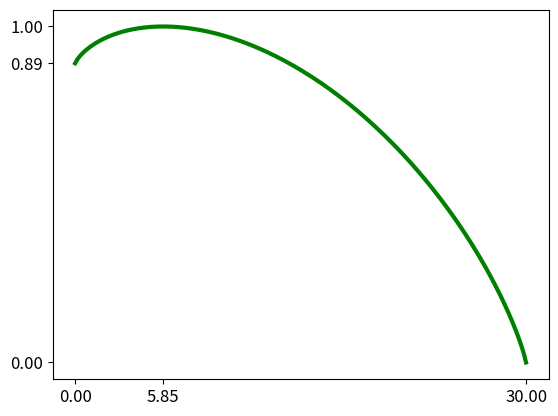

The script that saved this image:
import numpy as np
import matplotlib.pyplot as plt
import csv





class Crystal(object):

    def __init__(self, granule=[], phi_f=[], boundary=[]):
        ''' granule should be a list of each granule's initial orientation angle
            phi_f should be a list of each granule's final orientation angle
            boundary should be a list of GBs, expressed as [length, index of grain 1, index of grain 2]
        '''
        if len(granule) != len(phi_f):
            raise Exception('granules and phi_f must be same length')
        # copy element-by-element to avoid fucking around w external variables
        self._granule = [x for x in granule]
        self._phi_f = [x for x in phi_f]
        self._boundary = [x for x in boundary]
        self._deltaPhi = [ phi_f[i] - granule[i] for i in range(len(granule)) ]
    
    def totalEnergy(self):
        energy = 0
        for GB in self._boundary:
            '''theta = np.abs( self._granule[GB[1]] - self._granule[GB[2]] )
            if theta == 0:
                continue
            energy += theta * (1 - np.log(theta)) * GB[0]'''
            energy += self.gbEnergy(GB)
        return energy

    def granuleEnergy(self,granNum):
        energy = 0
        for GB in self._boundary:
            if GB[1] == granNum or GB[2] == granNum:
                energy += self.gbEnergy(GB)
        return energy

    def gbEnergyByNum(self,GBnum):
        return self.gbEnergy(self._boundary[GBnum])
        
    def gbEnergy(self,GB):
        theta = np.abs( self._granule[GB[1]] - self._granule[GB[2]] )
        if theta == 0:
            return 0
        return theta * (1 - np.log(theta)) * GB[0]

    


    def advanceInTime(self,dt):
        # rotate all granules
        for i in range(len(self._granule)):
            #if self._granule[i] >= self._phi_f[i]:
                # already reached the final time
            #    break
            # total time is always 100, ok?
            self._granule[i] += self._deltaPhi[i] * dt / 100



'''
# average psi6 phases for each granule in frame 26, frame 27
# source: psi6_tracked_avg_plot_granule.m
# order of granules: big grain to the left, granules 1-10, big grain to the right
phis = [[-2.154, -2.154], 
        [-0.8657, -2.4625],
        [-1.6750, -2.4488],
        [-1.1998, -2.2778],
        [-1.0643, -2.2407],
        [-1.3656, -1.7055],
        [-0.7467, 1.0682],
        [0.1773, 1.4679],
        [-1.2103, 1.2222],
        [-1.0903, 1.0500],
        [-0.5810, 0.7767],
        [1.071, 1.071]]

# to convert psi6 phase to average misorientation angle, divide by 6
inits = [ phis[x][0]/6.0 for x in range(len(phis)) ]
finals = [ phis[x][1]/6.0 for x in range(len(phis)) ]

GBs = []
with open('gbs.csv') as csvFile:
    reader = csv.reader(csvFile, delimiter='\t')
    for row in reader:
        GBs.append( [ float(row[0]),int(row[1]),int(row[2])] )



numSteps = 200
time = [t for t in range(1+numSteps)]

myCrystal = Crystal(inits,finals,GBs)

energies = [myCrystal.totalEnergy()]
granEnergies = np.zeros((len(phis), 1+numSteps))
grangles = np.zeros((len(phis), 1+numSteps))

for gran in range(len(phis)):
    granEnergies[gran][0] = myCrystal.granuleEnergy(gran)
    grangles[gran][0] = myCrystal._granule[gran]

for i in range(numSteps):
    myCrystal.advanceInTime(100/numSteps)
    for gran in range(len(phis)):
        granEnergies[gran][i+1] = myCrystal.granuleEnergy(gran)
        grangles[gran][i+1] = myCrystal._granule[gran]
    energies.append(myCrystal.totalEnergy())
plt.plot(time, energies)
plt.figure()



granule_rgb_poster = [ (0.8863, 0.5961, 0.2706),
                (0.7725, 0.2392, 0.1686),
                (0.9255, 0.8118, 0.2784),
                (0.9216, 0.3804, 0.4980),
                (0.8471, 0.4196, 0.1647),
                (0.3647, 0.5216, 0.8275),
                (0.6196, 0.4275, 0.7333),
                (0.3020, 0.1725, 0.6157),
                (0.4314, 0.4471, 0.9176),
                (0.2549, 0.2314, 0.7961) ]

granule_rgb = plt.cm.nipy_spectral(np.linspace(0,1,10))  

labels = []
for gran in range(1,11):
    plt.plot(time, granEnergies[gran],color=granule_rgb[gran-1])
    labels.append(gran)
plt.legend(labels)
plt.figure()

for gran in range(1,11):
    plt.plot(time, grangles[gran],color=granule_rgb[gran-1])
plt.legend(labels)
plt.show()'''




plt.rc('xtick', labelsize=12) 
plt.rc('ytick', labelsize=12) 

a = 0 * np.pi/180
b = 40 * np.pi/180
phi0 = 20 * np.pi/180

inits = [a,phi0,phi0,b]
finals = [a,a,b,b]
GBs = [[0,1],[1,2],[2,3]]

numSteps = 200
time = [t/200*30 for t in range(1+numSteps)]

ds = [5, 10, 20, 50, 100]
ds = [50]
deltaE = []
for d in ds:
    GBs = [ [np.pi/2*d,0,1] , [d,1,2], [np.pi/2*d,2,3]]
    myCrystal = Crystal(inits,finals,GBs)
    energies = [myCrystal.totalEnergy()]
    for i in range(numSteps):
        myCrystal.advanceInTime(100/numSteps)
        energies.append(myCrystal.totalEnergy())
    deltaE.append(max(energies)-energies[0])
    maxi = 0
    for i in range(numSteps):
        if energies[i] == max(energies):
            maxi = i
    minE = min(energies)
    scaleMe = max(energies)-minE
    energies_shifted = [(x-minE)/scaleMe for x in energies]
    plt.plot(time, energies_shifted, color='green',linewidth=3)

    myXTix = [0,30,maxi/200*30]
    myYTix = [energies_shifted[0],max(energies_shifted),energies_shifted[-1]]

    myXTixRounded = [int(x*100)/100 for x in myXTix]
    myYTixRounded = [int(x*100)/100 for x in myYTix]

    

    plt.xticks(myXTixRounded)
    plt.yticks(myYTixRounded)

    
#plt.legend(ds)


#plt.figure()
#areas = [0.25*np.pi*d*d for d in ds]
#plt.plot(areas,deltaE)

plt.show()
